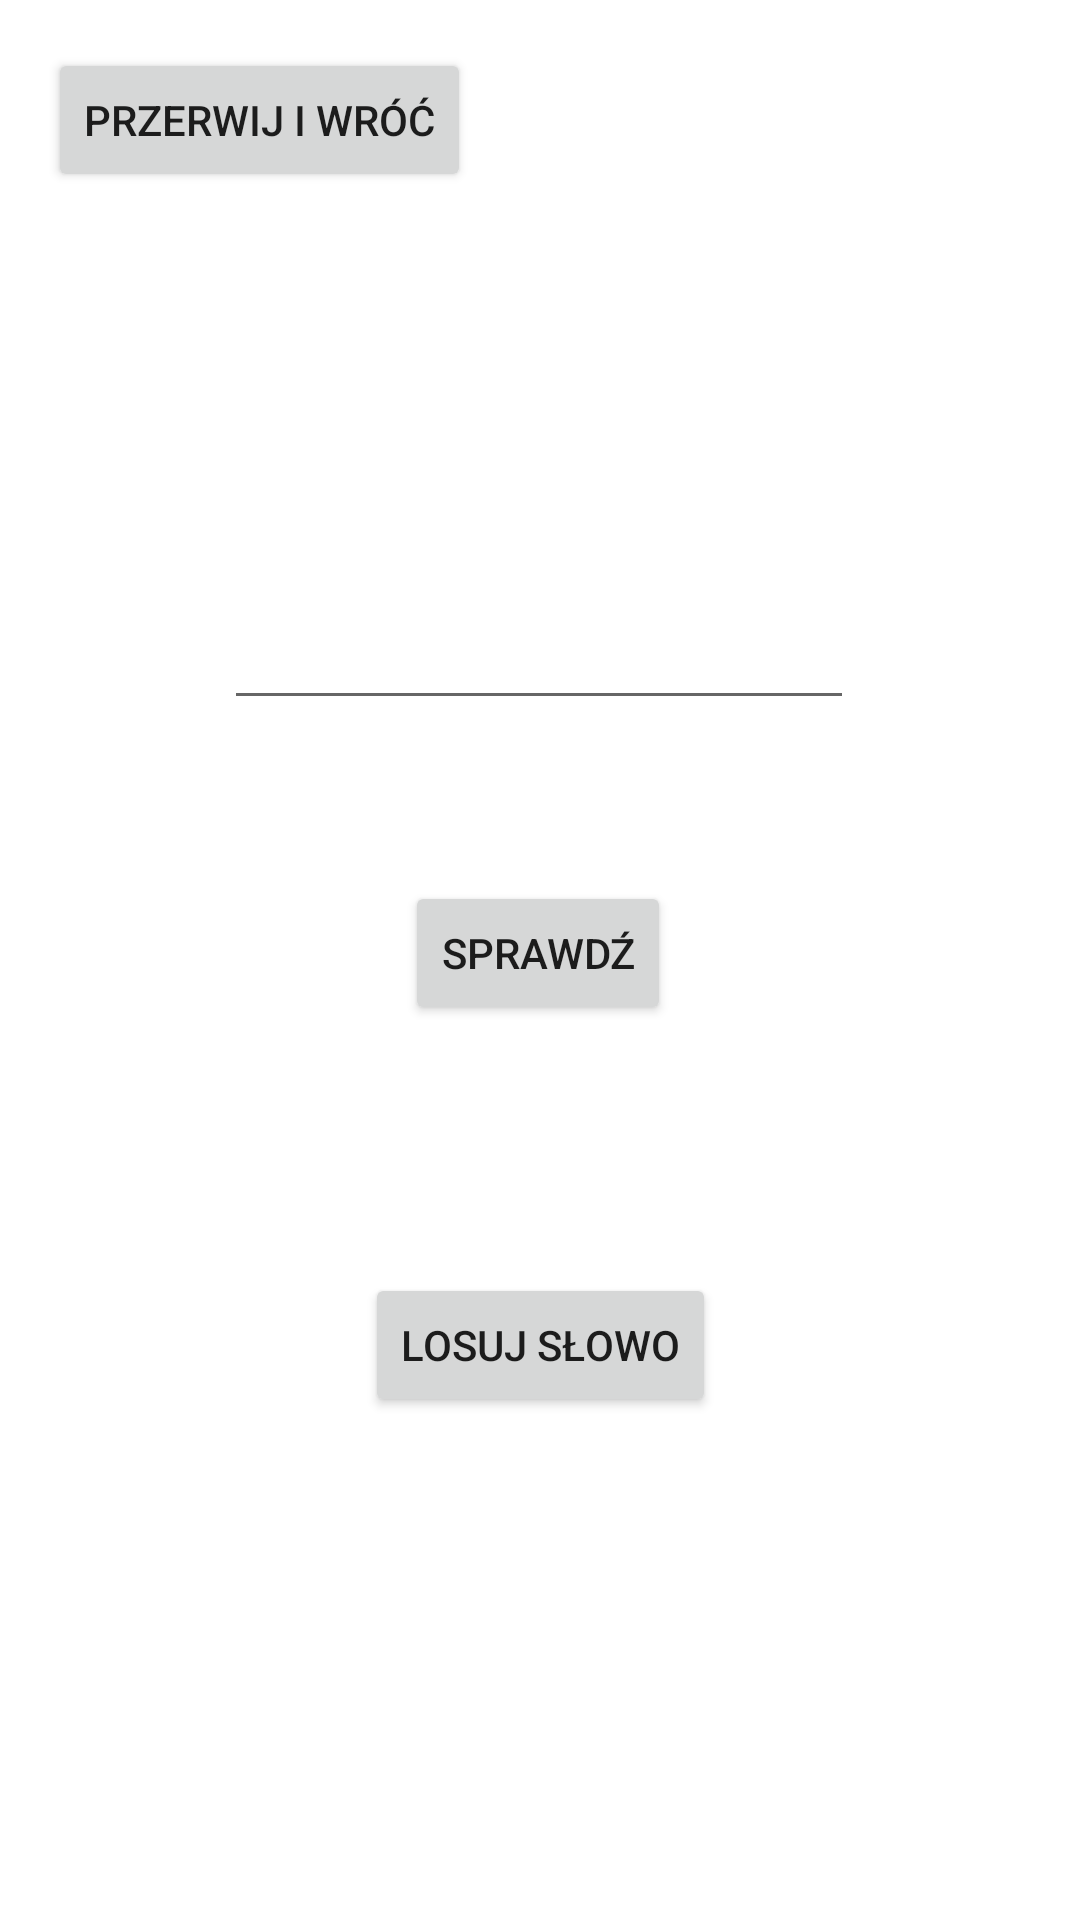

Layout XML and referenced resources for this Android screen:
<!-- AndroidManifest.xml: application theme Theme.Projekt10 -->
<!-- res/layout/activity_start.xml -->
<?xml version="1.0" encoding="utf-8"?>
<androidx.constraintlayout.widget.ConstraintLayout
    xmlns:android="http://schemas.android.com/apk/res/android"
    xmlns:app="http://schemas.android.com/apk/res-auto"
    xmlns:tools="http://schemas.android.com/tools"
    android:layout_width="match_parent"
    android:layout_height="match_parent">

    <Button
        android:id="@+id/buttonBackToMainActivity3"
        android:layout_width="wrap_content"
        android:layout_height="wrap_content"
        android:layout_marginStart="16dp"
        android:layout_marginTop="16dp"
        android:onClick="backToMainActivity"
        android:text="Przerwij i wróć"
        app:layout_constraintStart_toStartOf="parent"
        app:layout_constraintTop_toTopOf="parent" />

    <TextView
        android:id="@+id/textViewWordToTranslate"
        android:layout_width="wrap_content"
        android:layout_height="wrap_content"
        android:textSize="30sp"
        app:layout_constraintBottom_toBottomOf="parent"
        app:layout_constraintEnd_toEndOf="parent"
        app:layout_constraintHorizontal_bias="0.498"
        app:layout_constraintStart_toStartOf="parent"
        app:layout_constraintTop_toTopOf="parent"
        app:layout_constraintVertical_bias="0.222" />

    <EditText
        android:id="@+id/editTextEnterTranslation"
        android:layout_width="wrap_content"
        android:layout_height="wrap_content"
        android:ems="10"
        android:inputType="textPersonName"
        android:textAlignment="center"
        android:textAllCaps="false"
        app:layout_constraintBottom_toBottomOf="parent"
        app:layout_constraintEnd_toEndOf="parent"
        app:layout_constraintHorizontal_bias="0.497"
        app:layout_constraintStart_toStartOf="parent"
        app:layout_constraintTop_toTopOf="parent"
        app:layout_constraintVertical_bias="0.332" />

    <Button
        android:id="@+id/buttonRandomWord"
        android:layout_width="wrap_content"
        android:layout_height="wrap_content"
        android:onClick="randomWord"
        android:text="Losuj słowo"
        app:layout_constraintBottom_toBottomOf="parent"
        app:layout_constraintEnd_toEndOf="parent"
        app:layout_constraintStart_toStartOf="parent"
        app:layout_constraintTop_toTopOf="parent"
        app:layout_constraintVertical_bias="0.717" />

    <Button
        android:id="@+id/buttonCheck"
        android:layout_width="wrap_content"
        android:layout_height="wrap_content"
        android:onClick="checkTranslation"
        android:text="Sprawdź"
        app:layout_constraintBottom_toBottomOf="parent"
        app:layout_constraintEnd_toEndOf="parent"
        app:layout_constraintHorizontal_bias="0.498"
        app:layout_constraintStart_toStartOf="parent"
        app:layout_constraintTop_toTopOf="parent"
        app:layout_constraintVertical_bias="0.496" />

    <TextView
        android:id="@+id/textViewResult"
        android:layout_width="wrap_content"
        android:layout_height="wrap_content"
        android:textSize="18sp"
        app:layout_constraintBottom_toBottomOf="parent"
        app:layout_constraintEnd_toEndOf="parent"
        app:layout_constraintHorizontal_bias="0.498"
        app:layout_constraintStart_toStartOf="parent"
        app:layout_constraintTop_toTopOf="parent"
        app:layout_constraintVertical_bias="0.605" />

</androidx.constraintlayout.widget.ConstraintLayout>
<!-- resources referenced by this layout -->
<resources>
  <style name="Theme.Projekt10" parent="Theme.MaterialComponents.DayNight.DarkActionBar">
          
          <item name="colorPrimary">#EB91E3</item>
          <item name="colorPrimaryVariant">#9E5298</item>
          <item name="colorOnPrimary">@color/white</item>
          
          <item name="colorSecondary">#ABEB91</item>
          <item name="colorSecondaryVariant">#5D9E42</item>
          <item name="colorOnSecondary">@color/black</item>
          
          <item name="android:statusBarColor" tools:targetApi="l">?attr/colorPrimaryVariant</item>
          
      </style>
  <!-- not gathered from this repository: default colours our renderer supplied (Android Studio template values) -->
  <color name="black">#FF000000</color>
  <color name="white">#FFFFFFFF</color>
</resources>
